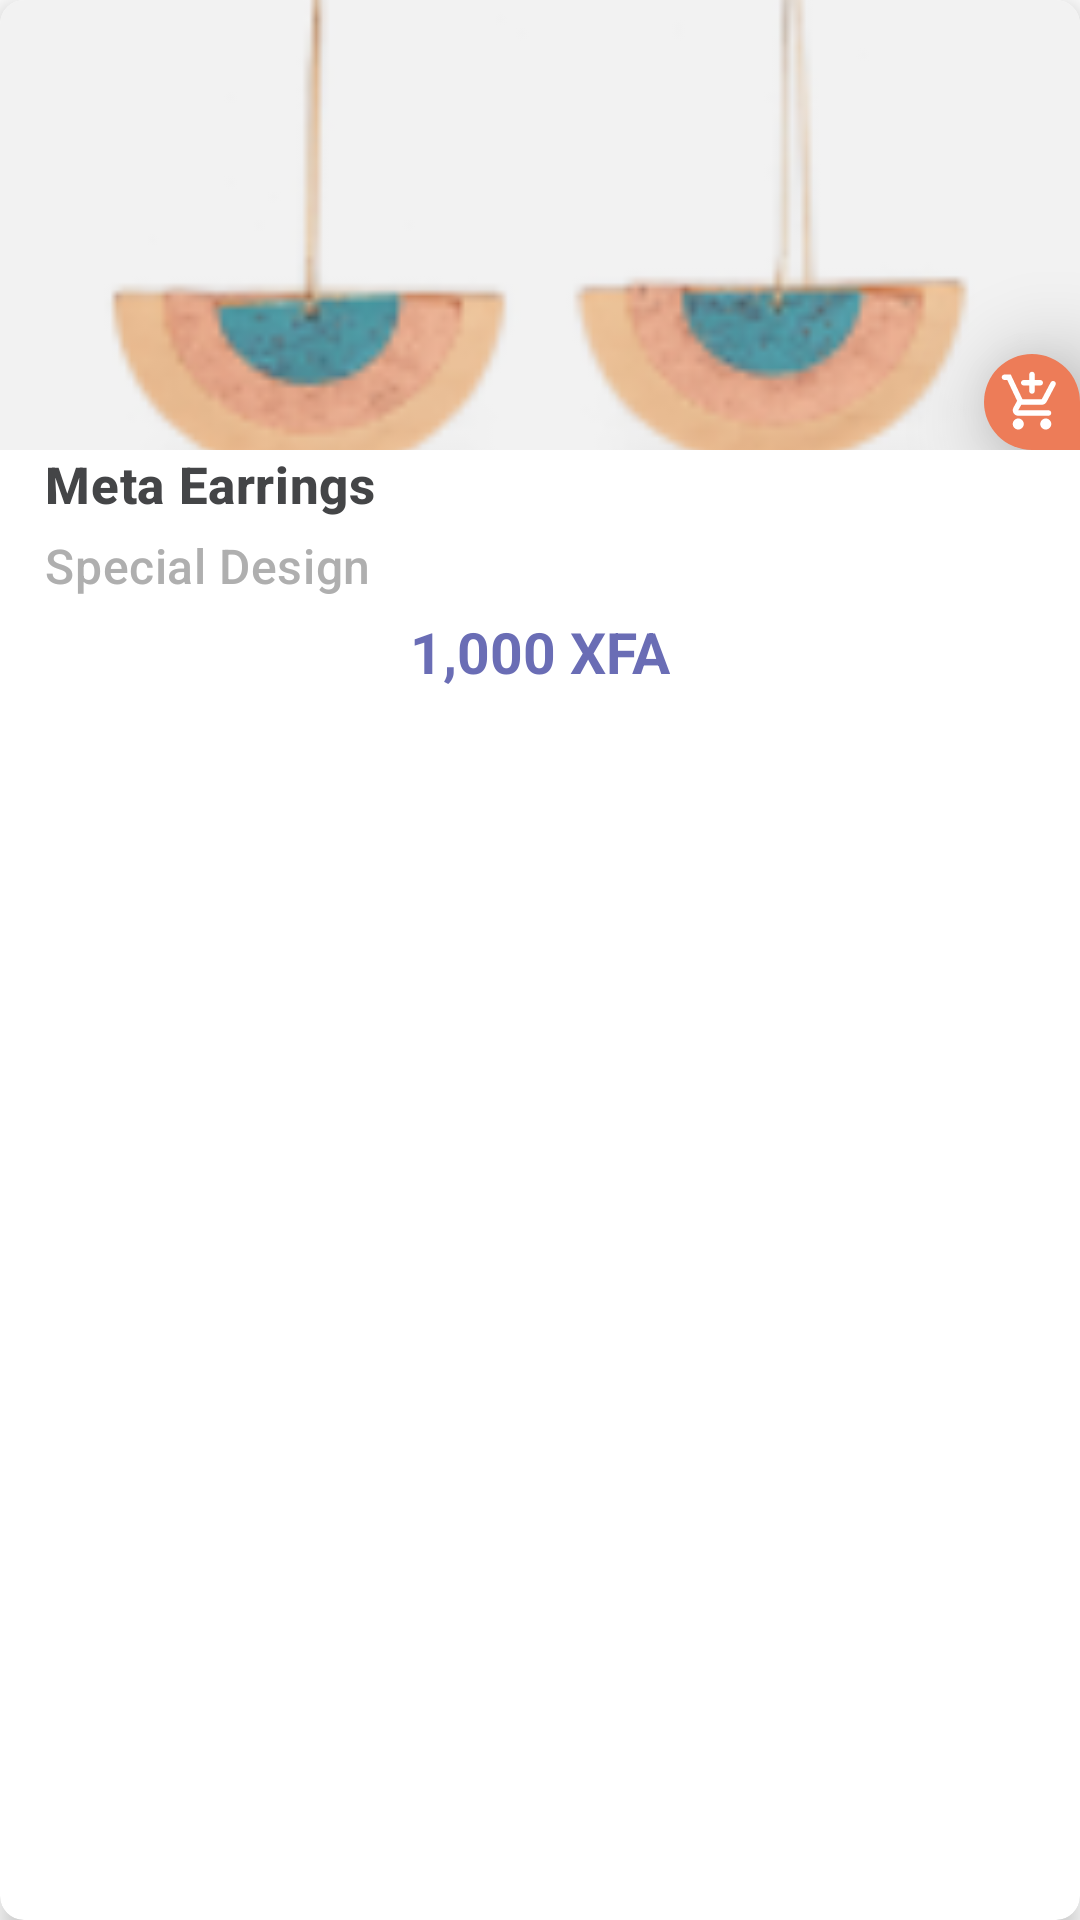

The Android layout XML behind this screen, and the referenced resources:
<!-- AndroidManifest.xml: application theme Theme.FirstTP -->
<!-- res/layout/layout_item_home.xml -->
<?xml version="1.0" encoding="utf-8"?>
<com.google.android.material.card.MaterialCardView xmlns:android="http://schemas.android.com/apk/res/android"
    xmlns:app="http://schemas.android.com/apk/res-auto"
    android:layout_margin="4dp"
    android:clickable="true"
    android:focusable="true"
    android:foreground="?selectableItemBackground"
    app:cardElevation="5dp"
    android:transitionName="@string/transition_image_name"
    app:cardCornerRadius="8dp"
    android:layout_width="match_parent"
    android:layout_height="wrap_content">

    <androidx.constraintlayout.widget.ConstraintLayout
        android:paddingBottom="@dimen/text_spacing"
        android:layout_width="match_parent"
        android:layout_height="match_parent">

        <TextView
            android:id="@+id/product_name_id"
            android:layout_width="0dp"
            android:layout_height="wrap_content"
            android:paddingHorizontal="@dimen/default_margin"
            android:text="@string/meta_earrings"
            android:textAppearance="@style/TextAppearance.MaterialComponents.Headline6"
            android:textColor="@color/dark"
            android:textSize="17sp"
            android:textStyle="bold"
            app:layout_constraintEnd_toEndOf="parent"
            app:layout_constraintStart_toStartOf="parent"
            app:layout_constraintTop_toBottomOf="@+id/image_container" />

        <TextView
            android:id="@+id/product_price_id"
            android:layout_width="wrap_content"
            android:layout_height="wrap_content"
            android:text="1,000 XFA"
            android:layout_marginTop="@dimen/text_spacing"
            android:textAppearance="@style/TextAppearance.MaterialComponents.Headline5"
            android:textColor="@color/color_secondary"
            android:textStyle="bold"
            android:textSize="19sp"
            app:layout_constraintEnd_toEndOf="parent"
            app:layout_constraintStart_toStartOf="parent"
            app:layout_constraintTop_toBottomOf="@+id/product_description_id" />

        <TextView
            android:id="@+id/product_description_id"
            android:layout_width="0dp"
            android:layout_height="wrap_content"
            android:paddingHorizontal="@dimen/default_margin"
            android:layout_marginTop="@dimen/text_spacing"
            android:text="@string/special_design"
            android:textAppearance="@style/TextAppearance.MaterialComponents.Headline6"
            android:textColor="@color/dark_light"
            android:textSize="16sp"
            app:layout_constraintEnd_toEndOf="parent"
            app:layout_constraintStart_toStartOf="parent"
            app:layout_constraintTop_toBottomOf="@+id/product_name_id" />

        <RelativeLayout
            android:id="@+id/image_container"
            android:layout_width="match_parent"
            android:layout_height="150dp"
            android:orientation="vertical"
            app:layout_constraintEnd_toEndOf="parent"
            app:layout_constraintStart_toStartOf="parent"
            app:layout_constraintTop_toTopOf="parent">

            <ImageView
                android:id="@+id/product_img_id"
                android:layout_width="match_parent"
                android:layout_height="match_parent"
                android:scaleType="centerCrop"
                app:srcCompat="@drawable/image3"
                android:layout_alignParentStart="true"
                android:layout_alignParentBottom="true"
                android:layout_alignParentEnd="true"
                android:layout_alignParentTop="true"
                android:contentDescription="@string/home_label" />

            <ImageButton
                android:id="@+id/add_toCart"
                android:layout_width="32dp"
                android:layout_height="32dp"
                android:scaleType="centerInside"
                android:adjustViewBounds="true"
                android:elevation="20dp"
                app:elevation="20dp"
                android:contentDescription="@string/add_to_cart"
                android:layout_alignEnd="@+id/product_img_id"
                android:layout_alignBottom="@+id/product_img_id"
                android:background="@drawable/bg_shop"
                android:foregroundGravity="center"
                android:padding="@dimen/text_spacing"
                android:src="@drawable/ic_shop"
                app:tint="@color/white" />
        </RelativeLayout>
    </androidx.constraintlayout.widget.ConstraintLayout>

</com.google.android.material.card.MaterialCardView>
<!-- resources referenced by this layout -->
<resources>
  <color name="color_secondary">#6A6DB5</color>
  <color name="dark">#444547</color>
  <color name="dark_light">#AFAFAF</color>
  <color name="white">#FFFFFFFF</color>
  <dimen name="default_margin">15dp</dimen>
  <dimen name="text_spacing">5dp</dimen>
  <!-- drawable bg_shop (drawable) -->
  <?xml version="1.0" encoding="utf-8"?>
  <shape
      android:shape="rectangle"
      xmlns:android="http://schemas.android.com/apk/res/android">
  
      <padding android:right="@dimen/text_spacing"
          android:left="@dimen/text_spacing"
          android:bottom="@dimen/text_spacing"
          android:top="@dimen/text_spacing"/>
  
      <solid android:color="@color/color_accent"/>
  
      <corners
          android:topRightRadius="25dp"
          android:topLeftRadius="25dp"
          android:bottomLeftRadius="25dp"/>
  
  </shape>
  <!-- drawable ic_shop (drawable) -->
  <vector android:height="24dp" android:tint="#2D78AC"
      android:viewportHeight="24" android:viewportWidth="24"
      android:width="24dp" xmlns:android="http://schemas.android.com/apk/res/android">
      <path android:fillColor="@android:color/white" android:pathData="M12,9L12,9c0.55,0 1,-0.45 1,-1V6h2c0.55,0 1,-0.45 1,-1v0c0,-0.55 -0.45,-1 -1,-1h-2V2c0,-0.55 -0.45,-1 -1,-1h0c-0.55,0 -1,0.45 -1,1v2H9C8.45,4 8,4.45 8,5v0c0,0.55 0.45,1 1,1h2v2C11,8.55 11.45,9 12,9zM7,18c-1.1,0 -1.99,0.9 -1.99,2S5.9,22 7,22s2,-0.9 2,-2S8.1,18 7,18zM17,18c-1.1,0 -1.99,0.9 -1.99,2s0.89,2 1.99,2s2,-0.9 2,-2S18.1,18 17,18zM8.1,13h7.45c0.75,0 1.41,-0.41 1.75,-1.03l3.24,-6.14c0.25,-0.48 0.08,-1.08 -0.4,-1.34v0c-0.49,-0.27 -1.1,-0.08 -1.36,0.41L15.55,11H8.53L4.27,2H2C1.45,2 1,2.45 1,3v0c0,0.55 0.45,1 1,1h1l3.6,7.59l-1.35,2.44C4.52,15.37 5.48,17 7,17h11c0.55,0 1,-0.45 1,-1v0c0,-0.55 -0.45,-1 -1,-1H7L8.1,13z"/>
  </vector>
  <!-- drawable image3: png bitmap (drawable, 9156 bytes) -->
  <string name="add_to_cart">Add to cart</string>
  <string name="home_label">Home</string>
  <string name="meta_earrings">Meta Earrings</string>
  <string name="special_design">Special Design</string>
  <string name="transition_image_name">ProductImageDescription</string>
  <style name="Theme.FirstTP" parent="Theme.MaterialComponents.Light.NoActionBar">
          
          <item name="colorPrimary">@color/color_secondary</item>
          <item name="colorPrimaryVariant">@color/color_secondary_variant</item>
          <item name="colorOnPrimary">@color/white</item>
          
          <item name="colorSecondary">@color/color_secondary</item>
          <item name="colorSecondaryVariant">@color/color_secondary_variant</item>
          <item name="colorOnSecondary">@color/dark</item>
          
          <item name="android:statusBarColor" tools:targetApi="l">@color/dark</item>
          
      </style>
  <color name="color_accent">#ED7C58</color>
  <color name="color_secondary_variant">#CAC6C6</color>
</resources>
